Run: headless pygame with SDL's dummy video driver; simulated clock (each Clock.tick advances the game by its frame time, no real sleeping); random seed 0; keys injected as events and as key.get_pressed() state; mouse plan: one left click at the window centre at the start of phase 2, then a move to the lower-right quarter at the start of phase 3.
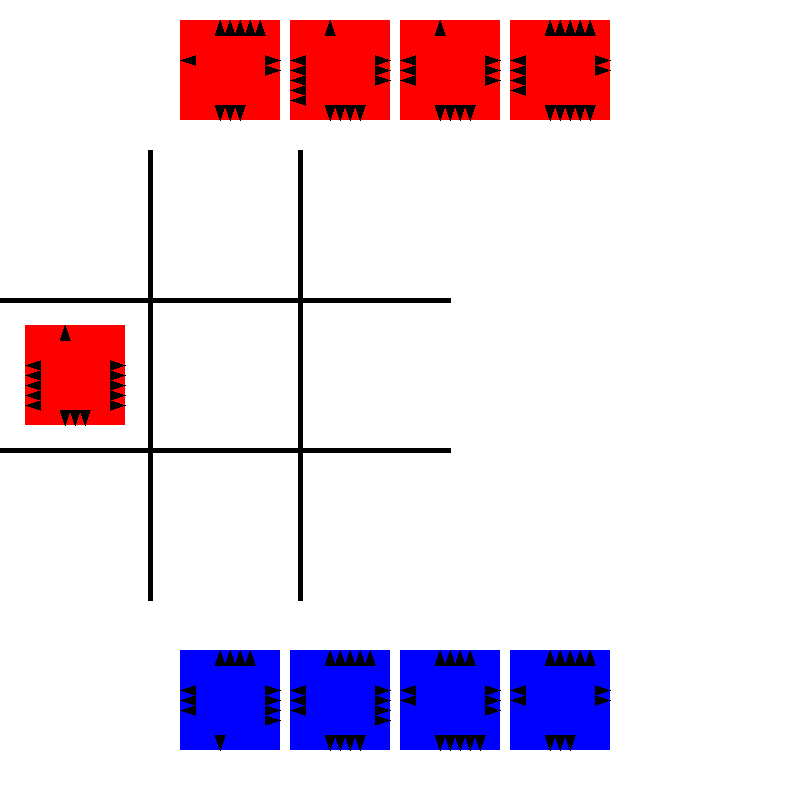
Frame 1 of 4 · flips 1–60 · no input
Frame 2 of 4 · flips 61–180 · clicked the window centre · tapped SPACE, RETURN · held RIGHT (→), D · screen unchanged from frame 1, image omitted
Frame 3 of 4 · flips 181–300 · moved the mouse to the lower-right quarter · held DOWN (↓), S · screen unchanged from frame 2, image omitted
Frame 4 of 4 · flips 301–420 · held LEFT (←), A, UP (↑), W · screen unchanged from frame 3, image omitted

The pygame program that drew these frames:

import pygame
import sys
import random
import copy
import time

# ===================== Initialisation de Pygame =====================
pygame.init()

# ===================== Paramètres d'affichage =====================
WINDOW_WIDTH, WINDOW_HEIGHT = 800, 800
GRID_SIZE = 3
CELL_SIZE = 150
CARD_SIZE = 100
LINE_WIDTH = 5

# ===================== Couleurs =====================
WHITE = (255, 255, 255)
BLACK = (0, 0, 0)
BLUE = (0, 0, 255)    # Couleur des cartes du joueur
RED = (255, 0, 0)     # Couleur des cartes de l'IA
GREEN = (0, 255, 0)   # Pour encadrer la sélection

# ===================== Paramètres d'IA =====================

MINIMAX_DEPTH = 6  #la profondeur

# ===================== Création de la fenêtre =====================
screen = pygame.display.set_mode((WINDOW_WIDTH, WINDOW_HEIGHT))
pygame.display.set_caption("Skystones - IA et Joueur")

# ===================== Polices =====================
font = pygame.font.Font(None, 36)

# ===================== Plateau et decks =====================
board = [[None for _ in range(GRID_SIZE)] for _ in range(GRID_SIZE)]

def generate_card():
    """Génère une carte avec des lames aléatoires (1 à 5)."""
    return {
        "top": random.randint(1, 5),
        "right": random.randint(1, 5),
        "bottom": random.randint(1, 5),
        "left": random.randint(1, 5),
        "owner": None
    }

# Le joueur dispose de 4 cartes, l'IA de 5 cartes
player_deck = [generate_card() for _ in range(4)]
ai_deck = [generate_card() for _ in range(5)]

# Carte sélectionnée par le joueur
selected_card = None

# Tour actuel (IA ou PLAYER) - l'IA commence
current_turn = "AI"

game_over = False  # Indique si la partie est terminée
winner_text = ""   # Texte affiché à la fin de la partie

# ===================== Dessin de la grille =====================
def draw_grid():
    """Dessine la grille 3x3 au milieu de la fenêtre, de y=150 à y=600."""
    for x in range(1, GRID_SIZE):
        pygame.draw.line(
            screen, BLACK,
            (x * CELL_SIZE, 150),
            (x * CELL_SIZE, 150 + GRID_SIZE * CELL_SIZE),
            LINE_WIDTH
        )
    for y in range(1, GRID_SIZE):
        pygame.draw.line(
            screen, BLACK,
            (0, 150 + y * CELL_SIZE),
            (GRID_SIZE * CELL_SIZE, 150 + y * CELL_SIZE),
            LINE_WIDTH
        )

# ===================== Dessin des lames =====================
def draw_card_lames(card, x, y):
    """Dessine les lames d'une carte (représentées par des petits triangles)."""
    blade_color = BLACK

    # Lames du haut
    for i in range(card["top"]):
        pygame.draw.polygon(screen, blade_color, [
            (x + CARD_SIZE // 2 - 10 + i * 10, y),
            (x + CARD_SIZE // 2 - 15 + i * 10, y + 15),
            (x + CARD_SIZE // 2 - 5 + i * 10, y + 15)
        ])
    # Lames de droite
    for i in range(card["right"]):
        pygame.draw.polygon(screen, blade_color, [
            (x + CARD_SIZE, y + CARD_SIZE // 2 - 10 + i * 10),
            (x + CARD_SIZE - 15, y + CARD_SIZE // 2 - 15 + i * 10),
            (x + CARD_SIZE - 15, y + CARD_SIZE // 2 - 5 + i * 10)
        ])
    # Lames du bas
    for i in range(card["bottom"]):
        pygame.draw.polygon(screen, blade_color, [
            (x + CARD_SIZE // 2 - 10 + i * 10, y + CARD_SIZE),
            (x + CARD_SIZE // 2 - 15 + i * 10, y + CARD_SIZE - 15),
            (x + CARD_SIZE // 2 - 5 + i * 10, y + CARD_SIZE - 15)
        ])
    # Lames de gauche
    for i in range(card["left"]):
        pygame.draw.polygon(screen, blade_color, [
            (x, y + CARD_SIZE // 2 - 10 + i * 10),
            (x + 15, y + CARD_SIZE // 2 - 15 + i * 10),
            (x + 15, y + CARD_SIZE // 2 - 5 + i * 10)
        ])

# ===================== Dessin du plateau =====================
def draw_board():
    """Dessine les cartes placées sur le plateau."""
    for row in range(GRID_SIZE):
        for col in range(GRID_SIZE):
            card = board[row][col]
            x = col * CELL_SIZE
            y = 150 + row * CELL_SIZE
            if card:
                color = BLUE if card["owner"] == "X" else RED
                pygame.draw.rect(screen, color, (x + 25, y + 25, CARD_SIZE, CARD_SIZE))
                draw_card_lames(card, x + 25, y + 25)

# ===================== Dessin des decks =====================
def draw_deck(deck, y, owner):
    """
    Dessine les cartes du deck (joueur ou IA), centrées horizontalement.
    La couleur est définie par le paramètre 'owner'.
    """
    start_x = (WINDOW_WIDTH - (len(deck) * (CARD_SIZE + 10))) // 2
    deck_color = BLUE if owner == "X" else RED

    for i, card in enumerate(deck):
        card_x = start_x + i * (CARD_SIZE + 10)
        pygame.draw.rect(screen, deck_color, (card_x, y, CARD_SIZE, CARD_SIZE))
        draw_card_lames(card, card_x, y)
        # Encadrement vert si la carte est sélectionnée
        if card == selected_card:
            pygame.draw.rect(screen, GREEN, (card_x, y, CARD_SIZE, CARD_SIZE), 3)

# ===================== Animation de capture =====================
def animate_capture(row, col):
    """Animation simple lors du changement de propriétaire d'une carte."""
    x = col * CELL_SIZE + 25
    y = 150 + row * CELL_SIZE + 25

    for _ in range(3):
        pygame.draw.rect(screen, WHITE, (x, y, CARD_SIZE, CARD_SIZE))
        pygame.display.flip()
        pygame.time.delay(80)
        draw_board()
        pygame.display.flip()
        pygame.time.delay(80)

# ===================== Vérification et capture bidirectionnelle =====================
def check_and_capture(row, col, nr, nc, placed_side, neighbor_side):
    """
    Vérifie et applique la capture dans les deux sens :
      - La carte (row,col) capture (nr,nc) si son côté 'placed_side'
        est supérieur au côté 'neighbor_side' du voisin.
      - Sinon, si le voisin a une valeur supérieure, la carte (row,col) est capturée.
    """
    if board[row][col] is None or board[nr][nc] is None:
        return

    c1 = board[row][col]
    c2 = board[nr][nc]

    # Pas de capture si même propriétaire
    if c1["owner"] == c2["owner"]:
        return

    if c1[placed_side] > c2[neighbor_side]:
        c2["owner"] = c1["owner"]
        animate_capture(nr, nc)
    elif c2[neighbor_side] > c1[placed_side]:
        c1["owner"] = c2["owner"]
        animate_capture(row, col)

# ===================== Capture des cartes adjacentes =====================
def capture_adjacent(row, col):
    """
    Compare la carte (row,col) avec ses voisins adjacents.
    Les côtés comparés sont :
      - Haut : compare 'top' de la carte et 'bottom' du voisin.
      - Droite : compare 'right' et 'left'.
      - Bas : compare 'bottom' et 'top'.
      - Gauche : compare 'left' et 'right'.
    """
    neighbors = [
        (row - 1, col, "top", "bottom"),    # Haut
        (row, col + 1, "right", "left"),      # Droite
        (row + 1, col, "bottom", "top"),      # Bas
        (row, col - 1, "left", "right")       # Gauche
    ]
    for (nr, nc, placed_side, neighbor_side) in neighbors:
        if 0 <= nr < GRID_SIZE and 0 <= nc < GRID_SIZE:
            check_and_capture(row, col, nr, nc, placed_side, neighbor_side)

# ===================== Placement de carte =====================
def place_card(row, col, card, owner):
    """Place la carte sur le plateau et déclenche la vérification de capture."""
    if board[row][col] is not None:
        return

    new_card = copy.deepcopy(card)  # On copie pour ne pas modifier le deck
    new_card["owner"] = owner
    board[row][col] = new_card

    capture_adjacent(row, col)

# ===================== État du plateau =====================
def is_board_full():
    """Retourne True si toutes les cases du plateau sont occupées."""
    return all(cell is not None for row in board for cell in row)

# ===================== Annonce du gagnant =====================
def announce_winner():
    """Définit le vainqueur et passe en mode game_over."""
    global winner_text, game_over

    player_score = sum(1 for row in board for cell in row if cell and cell["owner"] == "X")
    ai_score = sum(1 for row in board for cell in row if cell and cell["owner"] == "O")

    if player_score > ai_score:
        winner_text = "Le Joueur (X) Gagne !"
    elif ai_score > player_score:
        winner_text = "L'IA (O) Gagne !"
    else:
        winner_text = "Match Nul !"

    game_over = True

# ===================== IA (Placement simple) =====================
def ai_play():
    global current_turn
    if ai_deck:
        # Lancer Minimax sur une copie du plateau et des decks
        board_copy = copy.deepcopy(board)
        ai_deck_copy = ai_deck.copy()
        player_deck_copy = player_deck.copy()
        _, best_move = minimax(board_copy, player_deck_copy, ai_deck_copy, MINIMAX_DEPTH, True, -float('inf'), float('inf'))
        if best_move is not None:
            card_index, row, col = best_move
            card = ai_deck.pop(card_index)  # Retire la carte choisie du deck réel
            place_card(row, col, card, "O")
            pygame.display.flip()
            pygame.time.delay(500)
            if is_board_full():
                announce_winner()
                return
            current_turn = "PLAYER"

def evaluate_state(sim_board):
    """Retourne le score de l'état (nombre de cartes IA - nombre de cartes joueur)."""
    ai_count = sum(1 for row in sim_board for cell in row if cell and cell["owner"] == "O")
    player_count = sum(1 for row in sim_board for cell in row if cell and cell["owner"] == "X")
    return ai_count - player_count

def get_possible_moves(sim_board, deck):
    """
    Génère la liste des coups possibles sous forme de tuples (card_index, row, col)
    pour le joueur dont le deck est passé en paramètre.
    """
    moves = []
    for idx, card in enumerate(deck):
        for row in range(GRID_SIZE):
            for col in range(GRID_SIZE):
                if sim_board[row][col] is None:
                    moves.append((idx, row, col))
    return moves

def simulate_check_and_capture(sim_board, row, col, nr, nc, placed_side, neighbor_side):
    """
    Version simulation de check_and_capture sans animation.
    """
    c1 = sim_board[row][col]
    c2 = sim_board[nr][nc]
    if c1 is None or c2 is None:
        return
    if c1["owner"] == c2["owner"]:
        return
    if c1[placed_side] > c2[neighbor_side]:
        c2["owner"] = c1["owner"]
    elif c2[neighbor_side] > c1[placed_side]:
        c1["owner"] = c2["owner"]

def simulate_capture_adjacent(sim_board, row, col):
    """
    Applique les règles de capture sur le board simulé pour la carte placée en (row, col).
    """
    neighbors = [
        (row - 1, col, "top", "bottom"),
        (row, col + 1, "right", "left"),
        (row + 1, col, "bottom", "top"),
        (row, col - 1, "left", "right")
    ]
    for (nr, nc, placed_side, neighbor_side) in neighbors:
        if 0 <= nr < GRID_SIZE and 0 <= nc < GRID_SIZE and sim_board[nr][nc] is not None:
            simulate_check_and_capture(sim_board, row, col, nr, nc, placed_side, neighbor_side)

def simulate_place_card(sim_board, row, col, card, owner):
    """
    Retourne un nouvel état de plateau après avoir placé une copie de 'card'
    sur la case (row, col) pour le propriétaire 'owner', en appliquant les captures.
    """
    new_board = copy.deepcopy(sim_board)
    new_card = copy.deepcopy(card)
    new_card["owner"] = owner
    new_board[row][col] = new_card
    simulate_capture_adjacent(new_board, row, col)
    return new_board

def minimax(sim_board, player_deck_sim, ai_deck_sim, depth, maximizingPlayer, alpha, beta):
    # Condition terminale : profondeur nulle ou plateau complet
    if depth == 0 or all(cell is not None for row in sim_board for cell in row):
        return evaluate_state(sim_board), None

    if maximizingPlayer:
        maxEval = -float('inf')
        best_move = None
        moves = get_possible_moves(sim_board, ai_deck_sim)
        for move in moves:
            card_index, row, col = move
            new_ai_deck = ai_deck_sim.copy()
            card = new_ai_deck.pop(card_index)
            new_board = simulate_place_card(sim_board, row, col, card, "O")
            eval_score, _ = minimax(new_board, player_deck_sim, new_ai_deck, depth - 1, False, alpha, beta)
            if eval_score > maxEval:
                maxEval = eval_score
                best_move = move
            alpha = max(alpha, eval_score)
            if beta <= alpha:
                break
        return maxEval, best_move
    else:
        minEval = float('inf')
        best_move = None
        moves = get_possible_moves(sim_board, player_deck_sim)
        for move in moves:
            card_index, row, col = move
            new_player_deck = player_deck_sim.copy()
            card = new_player_deck.pop(card_index)
            new_board = simulate_place_card(sim_board, row, col, card, "X")
            eval_score, _ = minimax(new_board, new_player_deck, ai_deck_sim, depth - 1, True, alpha, beta)
            if eval_score < minEval:
                minEval = eval_score
                best_move = move
            beta = min(beta, eval_score)
            if beta <= alpha:
                break
        return minEval, best_move

# ===================== Réinitialisation de la partie =====================
def reset_game():
    """Réinitialise la partie pour rejouer."""
    global board, player_deck, ai_deck, selected_card, current_turn, game_over, winner_text
    board = [[None for _ in range(GRID_SIZE)] for _ in range(GRID_SIZE)]
    player_deck = [generate_card() for _ in range(4)]
    ai_deck = [generate_card() for _ in range(5)]
    selected_card = None
    current_turn = "AI"
    game_over = False
    winner_text = ""

# ===================== Bouton Rejouer =====================
def get_restart_button_rect():
    """Retourne le rectangle du bouton 'Rejouer' centré."""
    button_width = 150
    button_height = 50
    x = (WINDOW_WIDTH - button_width) // 2
    y = (WINDOW_HEIGHT // 2) + 10
    return pygame.Rect(x, y, button_width, button_height)

def draw_restart_button():
    """Dessine le bouton 'Rejouer'."""
    button_rect = get_restart_button_rect()
    pygame.draw.rect(screen, BLACK, button_rect)
    text = font.render("Rejouer", True, WHITE)
    text_rect = text.get_rect(center=button_rect.center)
    screen.blit(text, text_rect)

# ===================== Dessin du texte du gagnant =====================
def draw_winner_text():
    """Affiche le texte du vainqueur et le bouton 'Rejouer' en fin de partie."""
    if game_over:
        darken_screen()  # Assombrit l'écran avant d'afficher le texte
        text_surface = font.render(winner_text, True, GREEN)
        text_x = (WINDOW_WIDTH - text_surface.get_width()) // 2
        text_y = (WINDOW_HEIGHT // 2) - 70
        screen.blit(text_surface, (text_x, text_y))
        draw_restart_button()

# ===================== Assombrissement de l'écran =====================
def darken_screen():
    """Ajoute un voile gris semi-transparent sur l'écran pour faire ressortir le texte de fin."""
    overlay = pygame.Surface((WINDOW_WIDTH, WINDOW_HEIGHT), pygame.SRCALPHA)
    overlay.fill((0, 0, 0, 180))  # Noir avec 70% d'opacité
    screen.blit(overlay, (0, 0))

# ===================== Boucle principale =====================
def main():
    global selected_card, current_turn, game_over

    running = True

    # Positions des decks (pour éviter les chevauchements)
    ai_deck_y = 20
    player_deck_y = 650

    while running:
        screen.fill(WHITE)

        # Affichage de la grille, du plateau et des decks
        draw_grid()
        draw_board()
        draw_deck(ai_deck, ai_deck_y, "O")
        draw_deck(player_deck, player_deck_y, "X")

        # Si la partie est terminée, on affiche le vainqueur et le bouton 'Rejouer'
        if game_over:
            draw_winner_text()

        # Tour de l'IA (si la partie n'est pas finie)
        if current_turn == "AI" and not game_over:
            pygame.time.delay(500)
            ai_play()
            if is_board_full():
                announce_winner()

        # Gestion des événements
        for event in pygame.event.get():
            # Si la partie est finie, vérifier le clic sur le bouton 'Rejouer'
            if game_over and event.type == pygame.MOUSEBUTTONDOWN:
                if get_restart_button_rect().collidepoint(event.pos):
                    reset_game()

            if event.type == pygame.QUIT:
                running = False

            elif event.type == pygame.MOUSEBUTTONDOWN and current_turn == "PLAYER" and not game_over:
                mx, my = event.pos

                # Sélection dans le deck du joueur
                if player_deck_y <= my <= player_deck_y + CARD_SIZE:
                    deck_width = len(player_deck) * (CARD_SIZE + 10)
                    start_x = (WINDOW_WIDTH - deck_width) // 2
                    index = (mx - start_x) // (CARD_SIZE + 10)
                    if 0 <= index < len(player_deck):
                        selected_card = player_deck[index]

                # Placement sur le plateau
                elif 150 <= my <= 150 + GRID_SIZE * CELL_SIZE:
                    row = (my - 150) // CELL_SIZE
                    col = mx // CELL_SIZE
                    if selected_card and 0 <= row < GRID_SIZE and 0 <= col < GRID_SIZE:
                        if board[row][col] is None:
                            player_deck.remove(selected_card)
                            place_card(row, col, selected_card, "X")
                            selected_card = None

                            if is_board_full():
                                announce_winner()
                            else:
                                current_turn = "AI"

        pygame.display.flip()

    pygame.quit()
    sys.exit()

if __name__ == "__main__":
    main()
